Dataset: dataset_minSize (GitHub, giuseppefusco9/denoising_ae_unet). Classes: clean image, wm img.

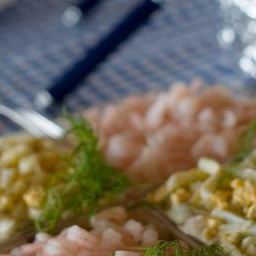
Label: clean image

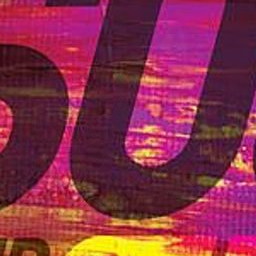
Label: wm img

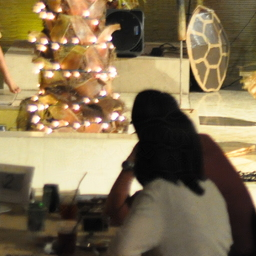
Label: wm img

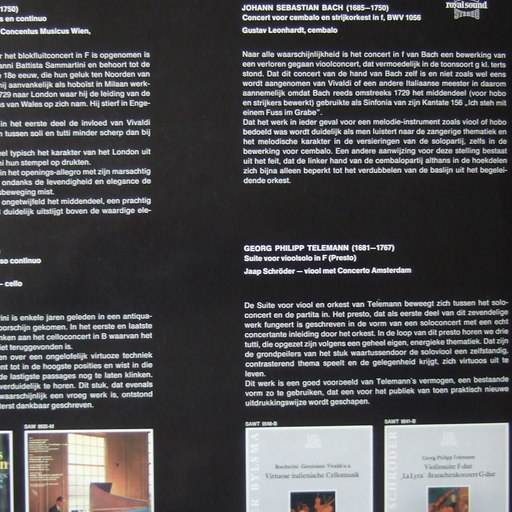
Label: clean image

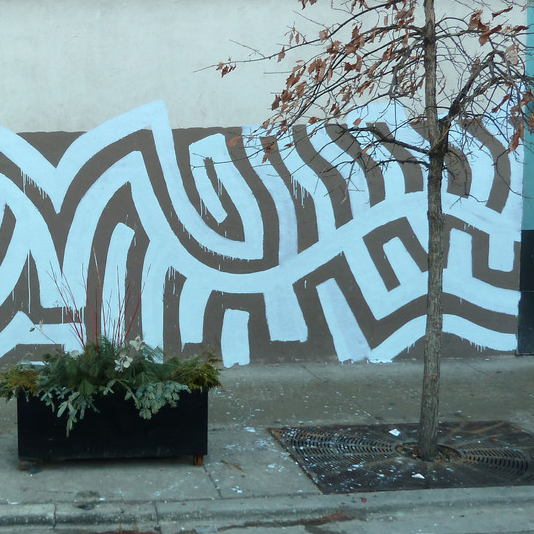
Label: wm img

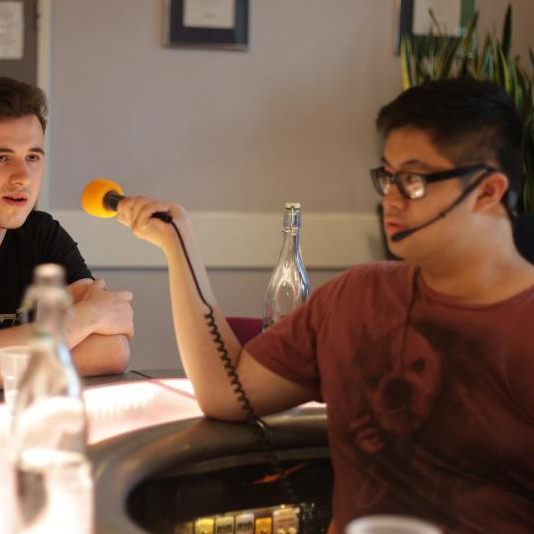
Label: clean image
